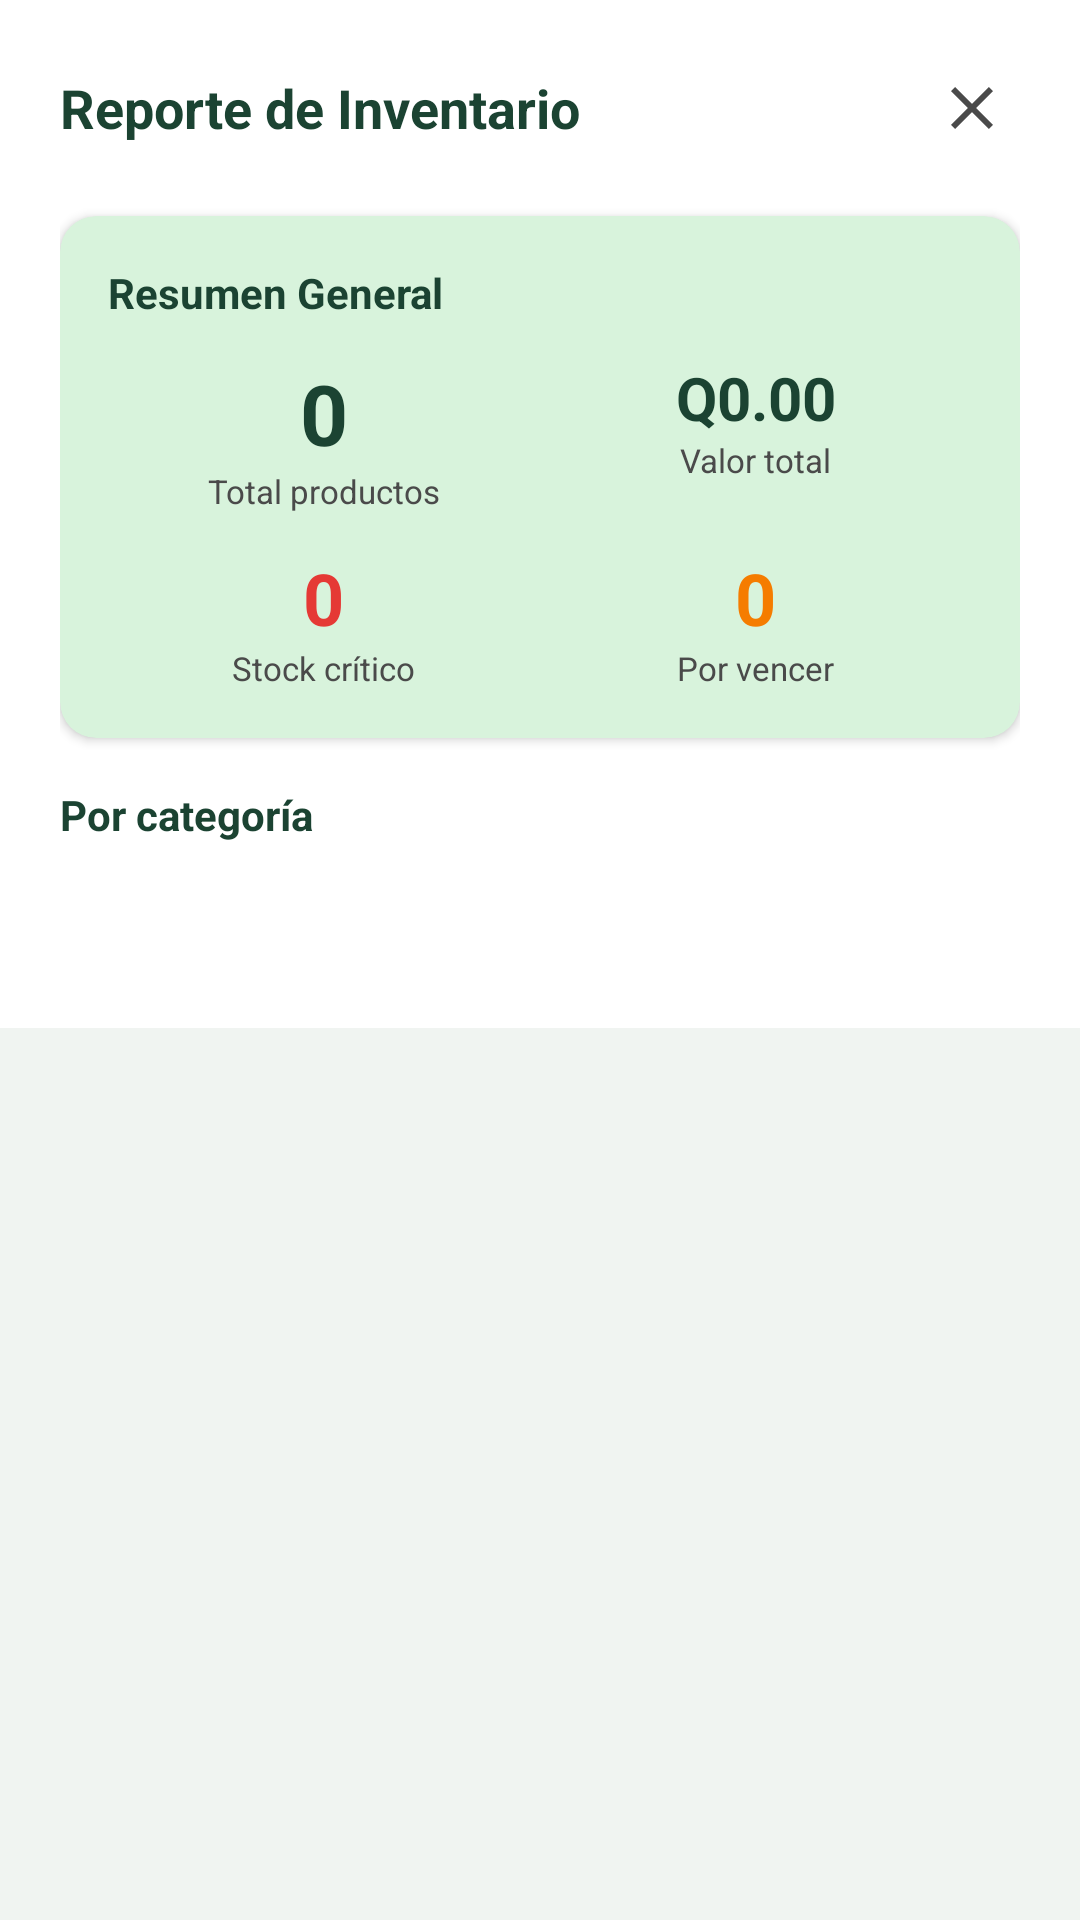

Write the Android layout XML for this screen, with the resource values it uses.
<!-- AndroidManifest.xml: application theme Theme.SistemaAvicola -->
<!-- res/layout/dialog_reportes.xml -->
<?xml version="1.0" encoding="utf-8"?>
<ScrollView xmlns:android="http://schemas.android.com/apk/res/android"
    android:layout_width="match_parent"
    android:layout_height="wrap_content"
    android:overScrollMode="never">

    <LinearLayout android:layout_width="match_parent" android:layout_height="wrap_content"
        android:orientation="vertical" android:padding="20dp" android:background="@color/blanco">

        
        <LinearLayout android:layout_width="match_parent" android:layout_height="wrap_content"
            android:orientation="horizontal" android:gravity="center_vertical" android:layout_marginBottom="20dp">
            <TextView android:layout_width="0dp" android:layout_height="wrap_content" android:layout_weight="1"
                android:text="Reporte de Inventario" android:textColor="@color/verde_oscuro"
                android:textSize="18sp" android:textStyle="bold"/>
            <ImageButton android:id="@+id/btnCerrarReportes" android:layout_width="32dp"
                android:layout_height="32dp" android:background="?attr/selectableItemBackgroundBorderless"
                android:src="@drawable/ic_cerrar" android:contentDescription="Cerrar"
                android:tint="@color/gris_texto" android:padding="4dp"/>
        </LinearLayout>

        
        <androidx.cardview.widget.CardView android:layout_width="match_parent"
            android:layout_height="wrap_content" app:cardCornerRadius="12dp"
            app:cardElevation="2dp" app:cardBackgroundColor="@color/verde_fondo"
            android:layout_marginBottom="16dp" xmlns:app="http://schemas.android.com/apk/res-auto">
            <LinearLayout android:layout_width="match_parent" android:layout_height="wrap_content"
                android:orientation="vertical" android:padding="16dp">
                <TextView android:layout_width="wrap_content" android:layout_height="wrap_content"
                    android:text="Resumen General" android:textColor="@color/verde_oscuro"
                    android:textSize="14sp" android:textStyle="bold" android:layout_marginBottom="12dp"/>
                <LinearLayout android:layout_width="match_parent" android:layout_height="wrap_content"
                    android:orientation="horizontal" android:weightSum="2">
                    <LinearLayout android:layout_width="0dp" android:layout_height="wrap_content"
                        android:layout_weight="1" android:orientation="vertical" android:gravity="center">
                        <TextView android:id="@+id/tvTotalProductos" android:layout_width="wrap_content"
                            android:layout_height="wrap_content" android:text="0"
                            android:textColor="@color/verde_oscuro" android:textSize="28sp" android:textStyle="bold"/>
                        <TextView android:layout_width="wrap_content" android:layout_height="wrap_content"
                            android:text="Total productos" android:textColor="@color/gris_texto" android:textSize="11sp"/>
                    </LinearLayout>
                    <LinearLayout android:layout_width="0dp" android:layout_height="wrap_content"
                        android:layout_weight="1" android:orientation="vertical" android:gravity="center">
                        <TextView android:id="@+id/tvValorTotal" android:layout_width="wrap_content"
                            android:layout_height="wrap_content" android:text="Q0.00"
                            android:textColor="@color/verde_oscuro" android:textSize="20sp" android:textStyle="bold"/>
                        <TextView android:layout_width="wrap_content" android:layout_height="wrap_content"
                            android:text="Valor total" android:textColor="@color/gris_texto" android:textSize="11sp"/>
                    </LinearLayout>
                </LinearLayout>
                <LinearLayout android:layout_width="match_parent" android:layout_height="wrap_content"
                    android:orientation="horizontal" android:weightSum="2" android:layout_marginTop="12dp">
                    <LinearLayout android:layout_width="0dp" android:layout_height="wrap_content"
                        android:layout_weight="1" android:orientation="vertical" android:gravity="center">
                        <TextView android:id="@+id/tvStockCritico" android:layout_width="wrap_content"
                            android:layout_height="wrap_content" android:text="0"
                            android:textColor="#E53935" android:textSize="24sp" android:textStyle="bold"/>
                        <TextView android:layout_width="wrap_content" android:layout_height="wrap_content"
                            android:text="Stock crítico" android:textColor="@color/gris_texto" android:textSize="11sp"/>
                    </LinearLayout>
                    <LinearLayout android:layout_width="0dp" android:layout_height="wrap_content"
                        android:layout_weight="1" android:orientation="vertical" android:gravity="center">
                        <TextView android:id="@+id/tvProximosVencer" android:layout_width="wrap_content"
                            android:layout_height="wrap_content" android:text="0"
                            android:textColor="#F57C00" android:textSize="24sp" android:textStyle="bold"/>
                        <TextView android:layout_width="wrap_content" android:layout_height="wrap_content"
                            android:text="Por vencer" android:textColor="@color/gris_texto" android:textSize="11sp"/>
                    </LinearLayout>
                </LinearLayout>
            </LinearLayout>
        </androidx.cardview.widget.CardView>

        
        <TextView android:layout_width="wrap_content" android:layout_height="wrap_content"
            android:text="Por categoría" android:textColor="@color/verde_oscuro"
            android:textSize="14sp" android:textStyle="bold" android:layout_marginBottom="8dp"/>
        <TextView android:id="@+id/tvDesgloseCategorias" android:layout_width="match_parent"
            android:layout_height="wrap_content" android:textColor="@color/gris_texto"
            android:textSize="13sp" android:lineSpacingMultiplier="1.4"
            android:layout_marginBottom="16dp"/>

        
        <TextView android:id="@+id/tvVencidos" android:layout_width="wrap_content"
            android:layout_height="wrap_content" android:text="0"
            android:textColor="#B71C1C" android:textSize="13sp" android:visibility="gone"/>

        
        <androidx.cardview.widget.CardView android:id="@+id/cardCriticos"
            android:layout_width="match_parent" android:layout_height="wrap_content"
            app:cardCornerRadius="10dp" app:cardElevation="2dp"
            app:cardBackgroundColor="#FFEBEE" android:layout_marginBottom="12dp"
            android:visibility="gone" xmlns:app="http://schemas.android.com/apk/res-auto">
            <LinearLayout android:layout_width="match_parent" android:layout_height="wrap_content"
                android:orientation="vertical" android:padding="14dp">
                <TextView android:layout_width="wrap_content" android:layout_height="wrap_content"
                    android:text="Stock Crítico" android:textColor="#C62828"
                    android:textSize="13sp" android:textStyle="bold" android:layout_marginBottom="6dp"/>
                <TextView android:id="@+id/tvListaCriticos" android:layout_width="match_parent"
                    android:layout_height="wrap_content" android:textColor="#B71C1C"
                    android:textSize="12sp" android:lineSpacingMultiplier="1.5"/>
            </LinearLayout>
        </androidx.cardview.widget.CardView>

        
        <androidx.cardview.widget.CardView android:id="@+id/cardVencimientos"
            android:layout_width="match_parent" android:layout_height="wrap_content"
            app:cardCornerRadius="10dp" app:cardElevation="2dp"
            app:cardBackgroundColor="#FFF3E0" android:layout_marginBottom="12dp"
            android:visibility="gone" xmlns:app="http://schemas.android.com/apk/res-auto">
            <LinearLayout android:layout_width="match_parent" android:layout_height="wrap_content"
                android:orientation="vertical" android:padding="14dp">
                <TextView android:layout_width="wrap_content" android:layout_height="wrap_content"
                    android:text="Próximos a Vencer" android:textColor="#E65100"
                    android:textSize="13sp" android:textStyle="bold" android:layout_marginBottom="6dp"/>
                <TextView android:id="@+id/tvListaVencimientos" android:layout_width="match_parent"
                    android:layout_height="wrap_content" android:textColor="#BF360C"
                    android:textSize="12sp" android:lineSpacingMultiplier="1.5"/>
            </LinearLayout>
        </androidx.cardview.widget.CardView>

    </LinearLayout>
</ScrollView>
<!-- resources referenced by this layout -->
<resources>
  <color name="blanco">#FFFFFF</color>
  <color name="gris_texto">#4A4A4A</color>
  <color name="verde_fondo">#D8F3DC</color>
  <color name="verde_oscuro">#1B4332</color>
  <!-- drawable ic_cerrar (drawable) -->
  <?xml version="1.0" encoding="utf-8"?>
  <vector xmlns:android="http://schemas.android.com/apk/res/android"
      android:width="24dp" android:height="24dp"
      android:viewportWidth="24" android:viewportHeight="24">
      <path android:fillColor="#4A4A4A"
          android:pathData="M19,6.41L17.59,5L12,10.59L6.41,5L5,6.41L10.59,12L5,17.59L6.41,19L12,13.41L17.59,19L19,17.59L13.41,12L19,6.41Z"/>
  </vector>
  <style name="Theme.SistemaAvicola" parent="Theme.MaterialComponents.Light.NoActionBar">
          <item name="colorPrimary">@color/verde_primario</item>
          <item name="colorPrimaryVariant">@color/verde_oscuro</item>
          <item name="colorOnPrimary">@color/blanco</item>
          <item name="colorSecondary">@color/dorado</item>
          <item name="colorOnSecondary">@color/blanco</item>
          <item name="android:windowBackground">@color/blanco_semi</item>
          <item name="android:statusBarColor">@color/verde_oscuro</item>
          <item name="android:navigationBarColor">@color/verde_oscuro</item>
      </style>
  <color name="verde_primario">#2D6A4F</color>
  <color name="dorado">#F4A422</color>
  <color name="blanco_semi">#F0F4F1</color>
</resources>
